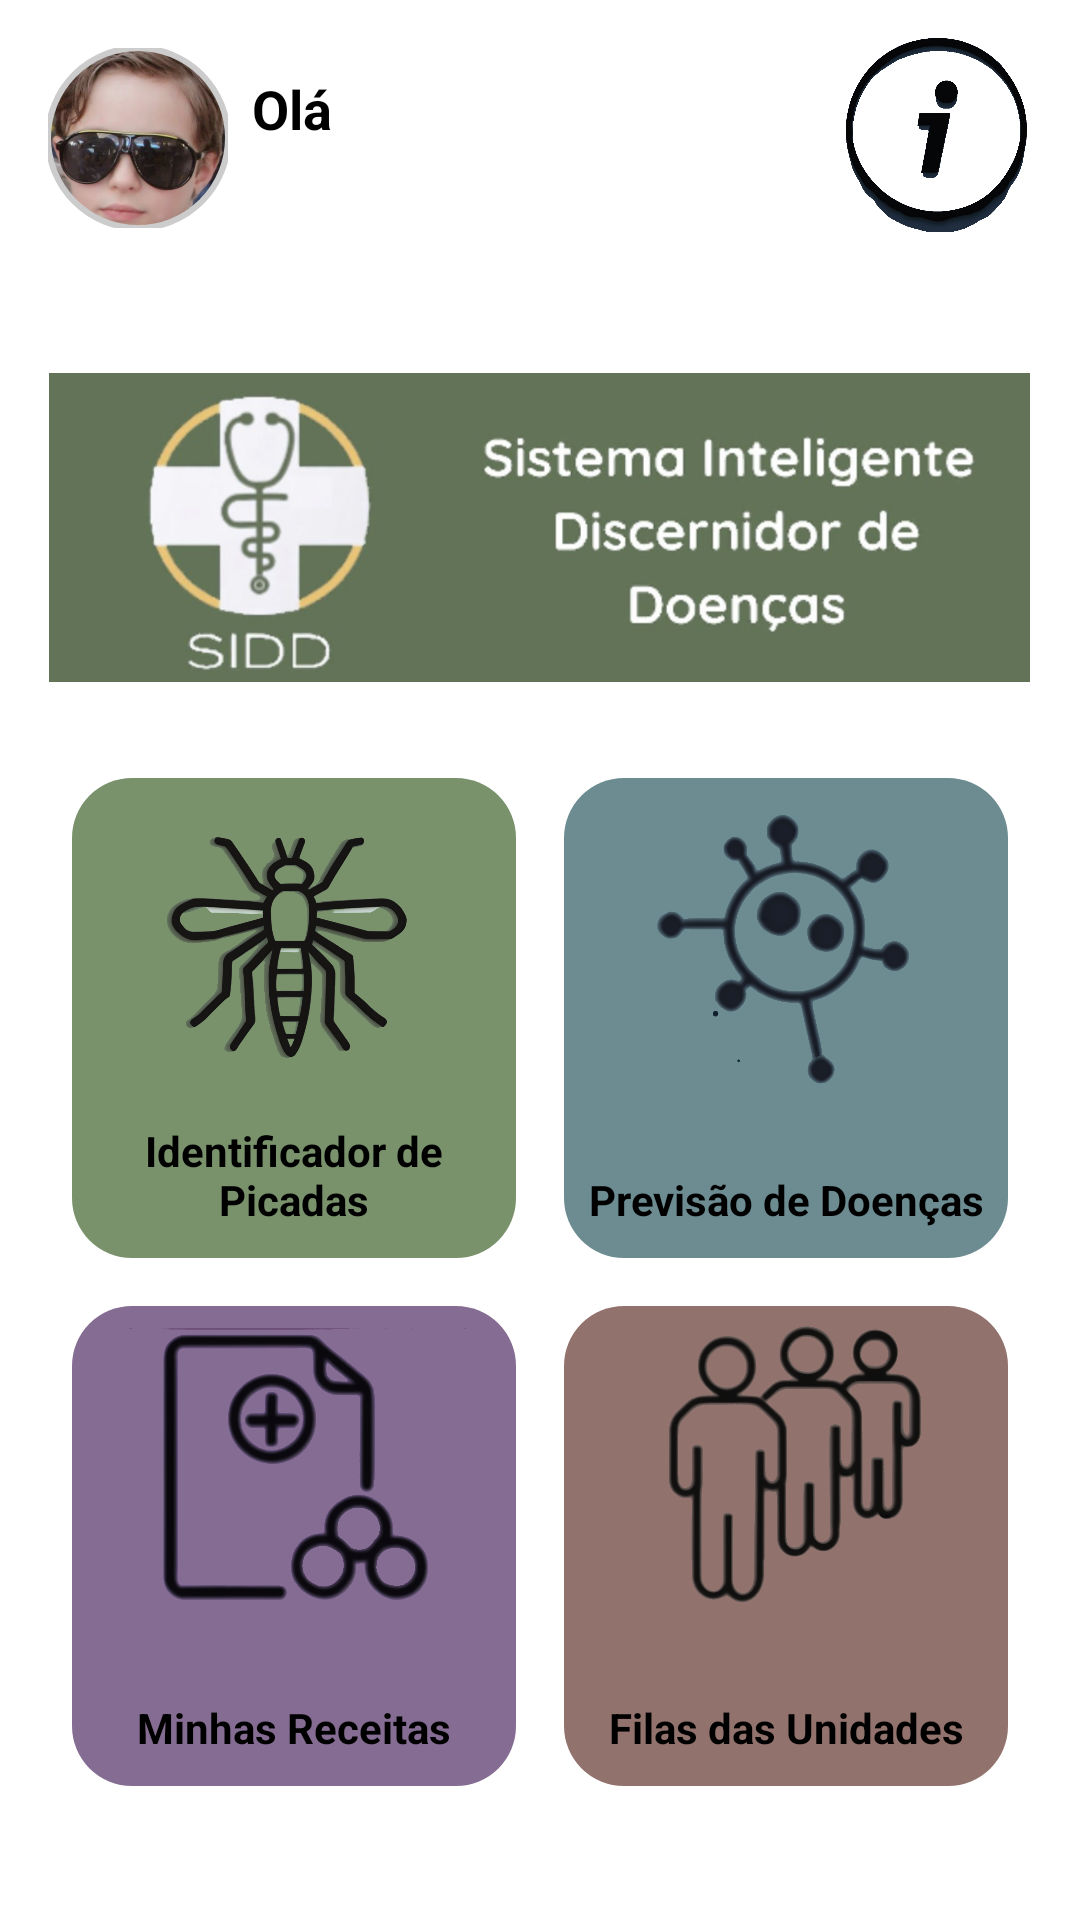

The Android layout XML behind this screen, and the referenced resources:
<!-- AndroidManifest.xml: application theme Theme.SymptomChecker -->
<!-- res/layout/activity_service_selection.xml -->
<?xml version="1.0" encoding="utf-8"?>
<RelativeLayout xmlns:android="http://schemas.android.com/apk/res/android"
    xmlns:tools="http://schemas.android.com/tools"
    android:layout_width="match_parent"
    android:layout_height="match_parent"
    xmlns:app="http://schemas.android.com/apk/res-auto"
    tools:context=".ServiceSelectionActivity">

    <com.google.android.material.imageview.ShapeableImageView
        android:id="@+id/profile_image"
        android:layout_width="60dp"
        android:layout_height="60dp"
        android:layout_marginStart="16dp"
        android:layout_marginTop="16dp"
        android:src="@drawable/profile"
        android:scaleType="centerCrop"
        app:shapeAppearanceOverlay="@style/CircularImageView"
        app:strokeColor="#CCCCCC"
        app:strokeWidth="2dp" />

    <ImageButton
        android:id="@+id/info_button"
        android:layout_width="60dp"
        android:layout_height="60dp"
        android:layout_alignParentTop="true"
        android:layout_alignParentEnd="true"
        android:layout_marginStart="200dp"
        android:layout_marginTop="16dp"
        android:layout_marginEnd="16dp"
        android:layout_toEndOf="@+id/profile_image"
        android:src="@drawable/ic_info"
        android:scaleX="1.2"
        android:scaleY="1.2"
        android:background="@android:color/transparent"
        android:scaleType="centerInside" />

    <TextView
        android:id="@+id/greeting"
        android:layout_width="wrap_content"
        android:layout_height="wrap_content"
        android:layout_marginStart="8dp"
        android:layout_marginTop="24dp"
        android:layout_toEndOf="@id/profile_image"
        android:text="Olá"
        android:textSize="18sp"
        android:textStyle="bold" />

    <TextView
        android:id="@+id/learn_prompt"
        android:layout_width="wrap_content"
        android:layout_height="wrap_content"
        android:layout_below="@id/profile_image"
        android:layout_marginTop="16dp"
        android:layout_marginStart="16dp"
        android:text=""
        android:textSize="18sp" />

    <LinearLayout
        android:id="@+id/popular_courses"
        android:layout_width="match_parent"
        android:layout_height="wrap_content"
        android:orientation="vertical"
        android:layout_below="@id/learn_prompt"
        android:layout_marginTop="8dp"
        android:layout_marginStart="16dp"
        android:layout_marginEnd="16dp">

        <LinearLayout
            android:layout_width="match_parent"
            android:layout_height="wrap_content">

            <ImageView
                android:id="@+id/box"
                android:layout_width="match_parent"
                android:layout_height="match_parent"
                android:adjustViewBounds="true"
                android:background="@drawable/rounded_corners"
                android:clipToOutline="true"
                android:scaleType="centerInside"
                android:src="@drawable/sidd_info" />
        </LinearLayout>
    </LinearLayout>

    <GridLayout
        android:id="@+id/category_grid"
        android:layout_width="match_parent"
        android:layout_height="wrap_content"
        android:layout_below="@id/popular_courses"
        android:layout_marginStart="16dp"
        android:layout_marginTop="24dp"
        android:layout_marginEnd="16dp"
        android:columnCount="2"
        android:rowCount="2">

        <FrameLayout
            android:layout_width="0dp"
            android:layout_height="160dp"
            android:layout_rowWeight="1"
            android:layout_columnWeight="1"
            android:layout_margin="8dp"
            android:background="@drawable/bg_button_picadas">

            <Button
                android:id="@+id/bite_identifier_button"
                android:layout_width="match_parent"
                android:layout_height="match_parent"
                android:background="@android:color/transparent"
                android:layout_gravity="center"
                android:text="@string/identificador_de_picadas"
                android:textColor="@android:color/black"
                android:textSize="14sp"
                android:textStyle="bold"
                android:gravity="bottom|center_horizontal"
                android:paddingBottom="10dp"
                android:paddingLeft="5dp"
                android:paddingRight="5dp"
                android:lines="2"
                android:ellipsize="end" />

            <ImageView
                android:id="@+id/developing_icon"
                android:layout_width="48dp"
                android:layout_height="48dp"
                android:layout_gravity="center_horizontal"
                android:layout_marginTop="32dp"
                android:src="@drawable/ic_bite_identifier"
                android:scaleX="2.4"
                android:scaleY="2.4" />
        </FrameLayout>

        <FrameLayout
            android:layout_width="0dp"
            android:layout_height="160dp"
            android:layout_rowWeight="1"
            android:layout_columnWeight="1"
            android:layout_margin="8dp"
            android:background="@drawable/bg_button_doencas">

            <Button
                android:id="@+id/symptom_predictor_button"
                android:layout_width="match_parent"
                android:layout_height="match_parent"
                android:background="@android:color/transparent"
                android:layout_gravity="center"
                android:text="@string/previsao_de_doencas"
                android:textColor="@android:color/black"
                android:textSize="14sp"
                android:textStyle="bold"
                android:gravity="bottom|center_horizontal"
                android:paddingBottom="10dp"
                android:paddingLeft="5dp"
                android:paddingRight="5dp"
                android:lines="2"
                android:ellipsize="end" />

            <ImageView
                android:id="@+id/designing_icon"
                android:layout_width="48dp"
                android:layout_height="48dp"
                android:layout_gravity="center_horizontal"
                android:layout_marginTop="32dp"
                android:src="@drawable/ic_symptom_predictor"
                android:scaleX="2.4"
                android:scaleY="2.4" />
        </FrameLayout>

        <FrameLayout
            android:layout_width="0dp"
            android:layout_height="160dp"
            android:layout_rowWeight="1"
            android:layout_columnWeight="1"
            android:layout_margin="8dp"
            android:background="@drawable/bg_button_receitas">

            <Button
                android:id="@+id/prescriptions_button"
                android:layout_width="match_parent"
                android:layout_height="match_parent"
                android:background="@android:color/transparent"
                android:layout_gravity="center"
                android:text="@string/prescricao_medica"
                android:textColor="@android:color/black"
                android:textSize="14sp"
                android:textStyle="bold"
                android:gravity="bottom|center_horizontal"
                android:paddingBottom="10dp"
                android:paddingLeft="5dp"
                android:paddingRight="5dp"
                android:lines="2"
                android:ellipsize="end" />

            <ImageView
                android:id="@+id/ai_ml_icon"
                android:layout_width="48dp"
                android:layout_height="48dp"
                android:layout_gravity="center_horizontal"
                android:layout_marginTop="32dp"
                android:src="@drawable/ic_prescriptions"
                android:scaleX="2.4"
                android:scaleY="2.4" />
        </FrameLayout>

        <FrameLayout
            android:layout_width="0dp"
            android:layout_height="160dp"
            android:layout_rowWeight="1"
            android:layout_columnWeight="1"
            android:layout_margin="8dp"
            android:background="@drawable/bg_button_filas">

            <Button
                android:id="@+id/queue_map_button"
                android:layout_width="match_parent"
                android:layout_height="match_parent"
                android:background="@android:color/transparent"
                android:layout_gravity="center"
                android:text="@string/filas_das_unidades"
                android:textColor="@android:color/black"
                android:textSize="14sp"
                android:textStyle="bold"
                android:gravity="bottom|center_horizontal"
                android:paddingBottom="10dp"
                android:paddingLeft="5dp"
                android:paddingRight="5dp"
                android:lines="2"
                android:ellipsize="end" />

            <ImageView
                android:id="@+id/explore_icon"
                android:layout_width="48dp"
                android:layout_height="48dp"
                android:layout_gravity="center_horizontal"
                android:layout_marginTop="32dp"
                android:src="@drawable/ic_queue_map"
                android:scaleX="2.4"
                android:scaleY="2.4" />
        </FrameLayout>
    </GridLayout>
</RelativeLayout>
<!-- resources referenced by this layout -->
<resources>
  <!-- drawable bg_button_doencas (drawable) -->
  <shape xmlns:android="http://schemas.android.com/apk/res/android">
      <solid android:color="#6C8C92"/>
      <corners android:radius="20dp"/>
  </shape>
  <!-- drawable bg_button_filas (drawable) -->
  <shape xmlns:android="http://schemas.android.com/apk/res/android">
      <solid android:color="#92726C"/>
      <corners android:radius="20dp"/>
  </shape>
  <!-- drawable bg_button_picadas (drawable) -->
  <shape xmlns:android="http://schemas.android.com/apk/res/android">
      <solid android:color="#79926C"/>
      <corners android:radius="20dp"/>
  </shape>
  <!-- drawable bg_button_receitas (drawable) -->
  <shape xmlns:android="http://schemas.android.com/apk/res/android">
      <solid android:color="#856C92"/>
      <corners android:radius="20dp"/>
  </shape>
  <!-- drawable ic_bite_identifier: png bitmap (drawable, 290544 bytes) -->
  <!-- drawable ic_info: png bitmap (drawable, 201216 bytes) -->
  <!-- drawable ic_prescriptions: png bitmap (drawable, 264205 bytes) -->
  <!-- drawable ic_queue_map: png bitmap (drawable, 325142 bytes) -->
  <!-- drawable ic_symptom_predictor: png bitmap (drawable, 220696 bytes) -->
  <!-- drawable profile: png bitmap (drawable, 246248 bytes) -->
  <!-- drawable sidd_info: png bitmap (drawable, 189803 bytes) -->
  <string name="filas_das_unidades">Filas das Unidades</string>
  <string name="identificador_de_picadas">Identificador de Picadas</string>
  <string name="prescricao_medica">Minhas Receitas</string>
  <string name="previsao_de_doencas">Previsão de Doenças</string>
  <style name="CircularImageView" parent="">
          <item name="cornerFamily">rounded</item>
          <item name="cornerSize">50%</item>
      </style>
  <style name="Theme.SymptomChecker" parent="Theme.MaterialComponents.DayNight.NoActionBar">
          <item name="colorPrimary">@color/buttonColor</item>
          <item name="android:windowBackground">@color/backgroundColor</item>
          <item name="android:textColor">@color/primaryTextColor</item>
          <item name="buttonStyle">@style/Widget.SymptomChecker.Button</item>
      </style>
  <color name="buttonColor">#5f7355</color>
  <color name="backgroundColor">#35465e</color>
  <color name="primaryTextColor">#FFFFFF</color>
  <style name="Widget.SymptomChecker.Button" parent="Widget.MaterialComponents.Button">
          <item name="android:background">@color/buttonColor</item>
          <item name="android:textColor">@color/buttonTextColor</item>
          <item name="windowActionBar">false</item>
          <item name="windowNoTitle">true</item>
      </style>
  <color name="buttonTextColor">#FFFFFF</color>
</resources>
